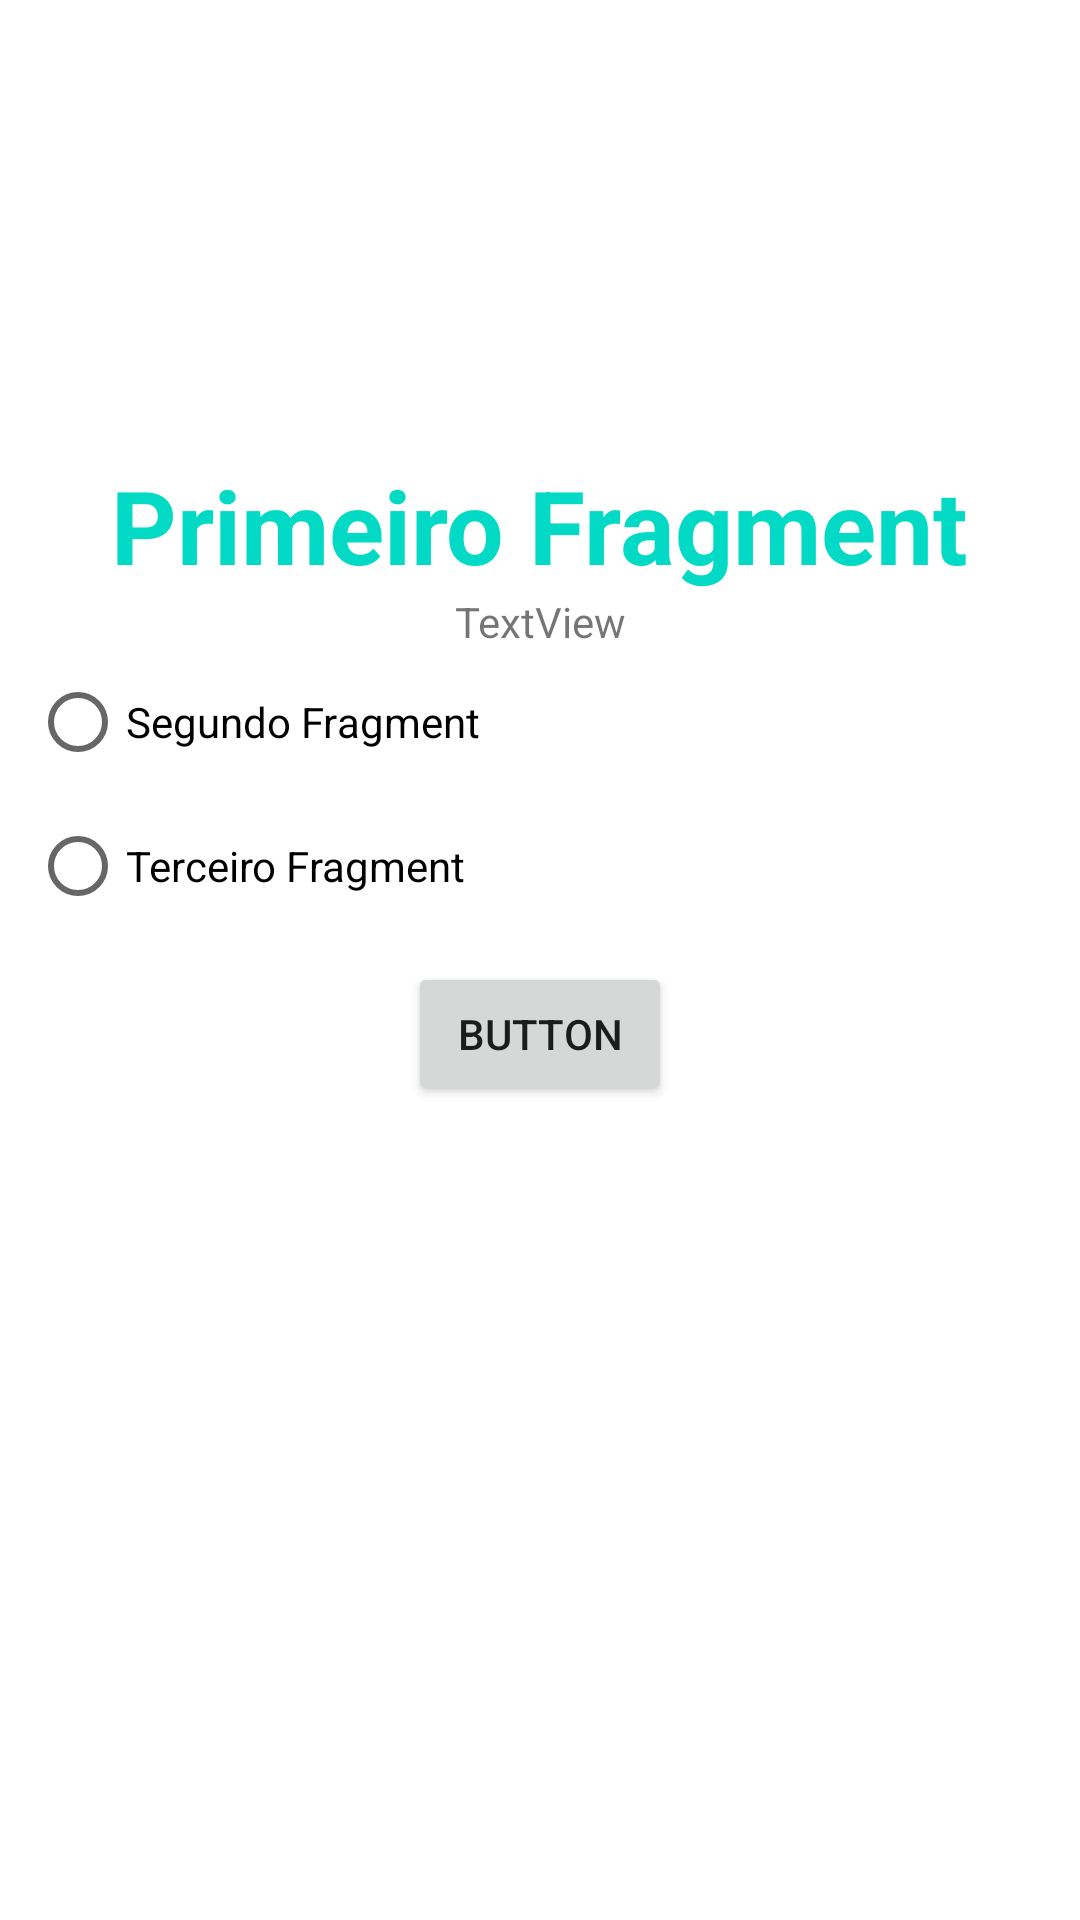

Layout XML and referenced resources for this Android screen:
<!-- AndroidManifest.xml: application theme Theme.Aula2_ExemploNavigation -->
<!-- res/layout/fragment_primeiro.xml -->
<?xml version="1.0" encoding="utf-8"?>
<layout xmlns:android="http://schemas.android.com/apk/res/android"
    xmlns:app="http://schemas.android.com/apk/res-auto"
    xmlns:tools="http://schemas.android.com/tools">

    <androidx.constraintlayout.widget.ConstraintLayout
        android:layout_width="match_parent"
        android:layout_height="match_parent"
        tools:context=".PrimeiroFragment">

        <TextView
            android:id="@+id/textView1"
            android:layout_width="wrap_content"
            android:layout_height="wrap_content"
            android:text="Primeiro Fragment"
            android:textColor="@color/teal_200"
            android:textSize="34sp"
            android:textStyle="bold"
            app:layout_constraintBottom_toBottomOf="parent"
            app:layout_constraintEnd_toEndOf="parent"
            app:layout_constraintHorizontal_bias="0.496"
            app:layout_constraintStart_toStartOf="parent"
            app:layout_constraintTop_toTopOf="parent"
            app:layout_constraintVertical_bias="0.256" />

        <RadioGroup
            android:id="@+id/radioGroup"
            android:layout_width="0dp"
            android:layout_height="wrap_content"
            android:layout_marginStart="10dp"
            android:layout_marginEnd="10dp"
            app:layout_constraintEnd_toEndOf="parent"
            app:layout_constraintStart_toStartOf="parent"
            app:layout_constraintTop_toBottomOf="@+id/txtPergunta">

            <RadioButton
                android:id="@+id/rdSegundoFragmento"
                android:layout_width="match_parent"
                android:layout_height="wrap_content"
                android:text="Segundo Fragment" />

            <RadioButton
                android:id="@+id/rdTerceiroFragmento"
                android:layout_width="match_parent"
                android:layout_height="wrap_content"
                android:text="Terceiro Fragment" />
        </RadioGroup>

        <Button
            android:id="@+id/button1"
            android:layout_width="wrap_content"
            android:layout_height="wrap_content"
            android:layout_marginTop="8dp"
            android:text="Button"
            app:layout_constraintEnd_toEndOf="parent"
            app:layout_constraintStart_toStartOf="parent"
            app:layout_constraintTop_toBottomOf="@+id/radioGroup" />

        <TextView
            android:id="@+id/txtPergunta"
            android:layout_width="wrap_content"
            android:layout_height="wrap_content"
            android:text="TextView"
            app:layout_constraintEnd_toEndOf="parent"
            app:layout_constraintStart_toStartOf="parent"
            app:layout_constraintTop_toBottomOf="@+id/textView1" />

    </androidx.constraintlayout.widget.ConstraintLayout>
</layout>
<!-- resources referenced by this layout -->
<resources>
  <style name="Theme.Aula2_ExemploNavigation" parent="Theme.MaterialComponents.DayNight.DarkActionBar">
          
          <item name="colorPrimary">@color/purple_500</item>
          <item name="colorPrimaryVariant">@color/purple_700</item>
          <item name="colorOnPrimary">@color/white</item>
          
          <item name="colorSecondary">@color/teal_200</item>
          <item name="colorSecondaryVariant">@color/teal_700</item>
          <item name="colorOnSecondary">@color/black</item>
          
          <item name="android:statusBarColor" tools:targetApi="l">?attr/colorPrimaryVariant</item>
          
      </style>
  <!-- not gathered from this repository: default colours our renderer supplied (Android Studio template values) -->
  <color name="purple_500">#FF6200EE</color>
  <color name="purple_700">#FF3700B3</color>
  <color name="teal_200">#FF03DAC5</color>
  <color name="teal_700">#FF018786</color>
  <color name="black">#FF000000</color>
  <color name="white">#FFFFFFFF</color>
</resources>
